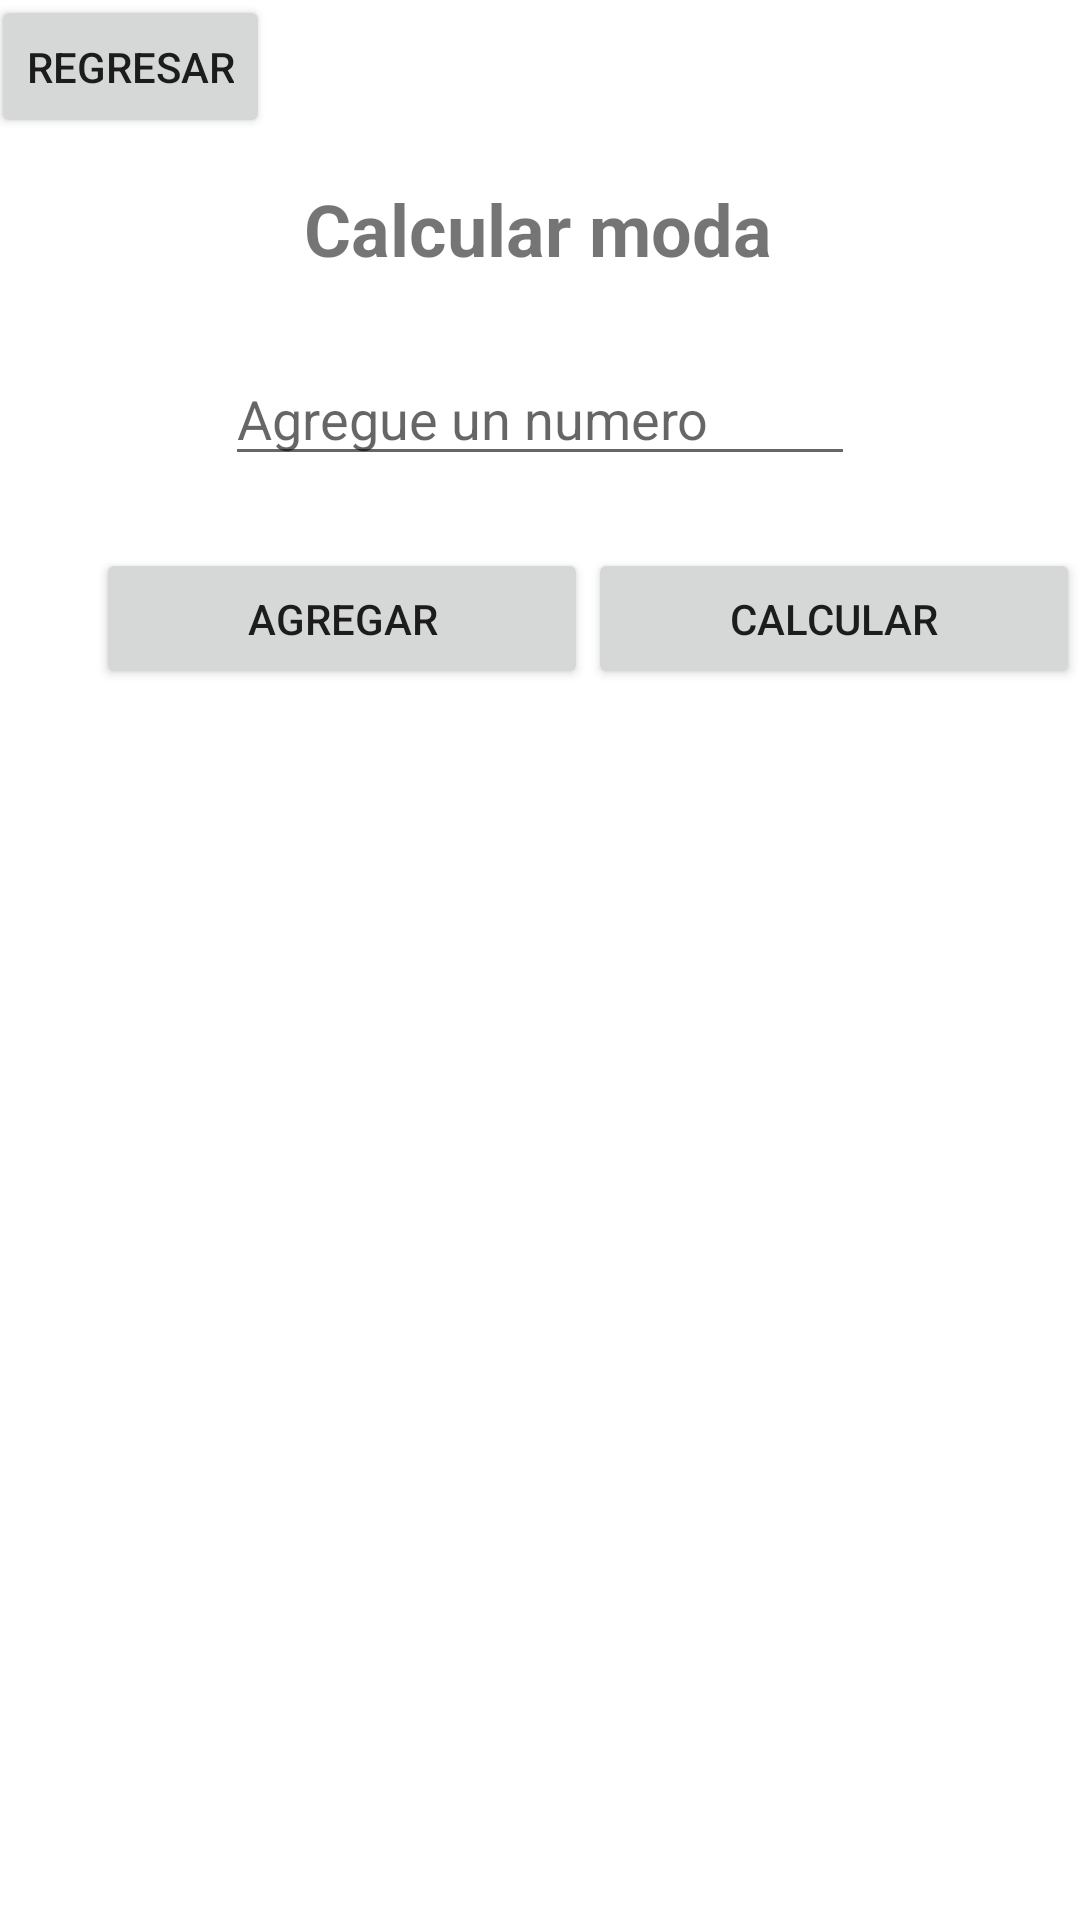

Android layout source for this screen:
<!-- AndroidManifest.xml: application theme Theme.NavGraphBlancaRosales -->
<!-- res/layout/fragment_moda.xml -->
<?xml version="1.0" encoding="utf-8"?>
<androidx.constraintlayout.widget.ConstraintLayout
    xmlns:android="http://schemas.android.com/apk/res/android"
    xmlns:tools="http://schemas.android.com/tools"
    xmlns:app="http://schemas.android.com/apk/res-auto"
    android:layout_width="match_parent"
    android:layout_height="match_parent"
    tools:context=".modaFragment">

    <TextView
        android:id="@+id/tvModa"
        android:layout_width="wrap_content"
        android:layout_height="wrap_content"
        android:layout_marginTop="60dp"
        android:text="Calcular moda"
        android:textSize="24sp"
        android:textStyle="bold"
        app:layout_constraintEnd_toEndOf="parent"
        app:layout_constraintHorizontal_bias="0.497"
        app:layout_constraintStart_toStartOf="parent"
        app:layout_constraintTop_toTopOf="parent" />

    <Button
        android:id="@+id/btnCacl"
        android:layout_width="164dp"
        android:layout_height="47dp"
        android:layout_marginTop="24dp"
        android:text="Calcular"
        app:layout_constraintEnd_toEndOf="parent"
        app:layout_constraintHorizontal_bias="0.509"
        app:layout_constraintStart_toEndOf="@+id/btnAdd"
        app:layout_constraintTop_toBottomOf="@+id/numMod" />

    <Button
        android:id="@+id/btnAdd"
        android:layout_width="164dp"
        android:layout_height="47dp"
        android:layout_marginStart="32dp"
        android:layout_marginTop="24dp"
        android:text="Agregar"
        app:layout_constraintStart_toStartOf="parent"
        app:layout_constraintTop_toBottomOf="@+id/numMod" />
    <EditText
        android:id="@+id/numMod"
        android:layout_width="wrap_content"
        android:layout_height="wrap_content"
        android:layout_marginTop="25dp"
        android:ems="10"
        android:hint="Agregue un numero"
        android:inputType="numberDecimal"
        app:layout_constraintEnd_toEndOf="parent"
        app:layout_constraintStart_toStartOf="parent"
        app:layout_constraintTop_toBottomOf="@+id/tvModa" />

    <TextView
        android:id="@+id/listaNum"
        android:layout_width="351dp"
        android:layout_height="139dp"
        android:layout_marginTop="28dp"
        app:layout_constraintTop_toBottomOf="@+id/btnAdd"
        app:layout_constraintRight_toRightOf="parent"
        app:layout_constraintLeft_toLeftOf="parent"
        tools:layout_editor_absoluteX="35dp" />

    <Button
        android:id="@+id/btnRegresar"
        android:layout_width="wrap_content"
        android:layout_height="wrap_content"
        android:layout_marginEnd="15dp"
        android:layout_marginBottom="139dp"
        android:text="Regresar"
        app:layout_constraintBottom_toTopOf="@+id/btnAdd"
        app:layout_constraintEnd_toStartOf="@+id/tvModa"
        app:layout_constraintLeft_toLeftOf="parent"
        app:layout_constraintStart_toStartOf="parent"
        app:layout_constraintTop_toTopOf="parent" />

</androidx.constraintlayout.widget.ConstraintLayout>
<!-- resources referenced by this layout -->
<resources>
  <style name="Theme.NavGraphBlancaRosales" parent="Theme.MaterialComponents.DayNight.DarkActionBar">
          
          <item name="colorPrimary">@color/purple_500</item>
          <item name="colorPrimaryVariant">@color/purple_700</item>
          <item name="colorOnPrimary">@color/white</item>
          
          <item name="colorSecondary">@color/teal_200</item>
          <item name="colorSecondaryVariant">@color/teal_700</item>
          <item name="colorOnSecondary">@color/black</item>
          
          <item name="android:statusBarColor" tools:targetApi="l">?attr/colorPrimaryVariant</item>
          
      </style>
  <color name="purple_500">#FF6200EE</color>
  <color name="purple_700">#FF3700B3</color>
  <color name="white">#FFFFFFFF</color>
  <color name="teal_200">#FF03DAC5</color>
  <color name="teal_700">#FF018786</color>
  <color name="black">#FF000000</color>
</resources>
